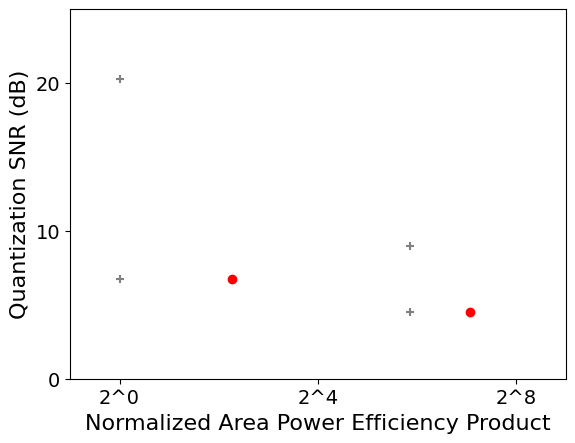

The script that saved this image:
import matplotlib.pyplot as plt
import math
import numpy as np

from matplotlib.pyplot import MultipleLocator

# fp16*fp16
y_fp16 = [4.5*4.5]
x_fp16 = [math.log2(1)]

#int4*fp16 pe
y_int4fp16 = [4.5*1.5]
x_int4fp16 = [math.log2(1)]

# int4*fp16 mixpe
y_mixfp = [4.5*1.5]
x_mixfp = [math.log2(4.82)]

# int8*int8
y_int8fp = [3*3]
x_int8fp = [math.log2(58.28)]

# int4*int8 pe
y_int4int8 = [1.5*3]
x_int4int8 = [math.log2(58.28)]

# int4*int8 mixpe
y_mixint = [1.5*3]
x_mixint = [math.log2(133.38)]

x = x_fp16+x_int4fp16+x_int8fp+x_int4int8
y = y_fp16+y_int4fp16+y_int8fp+y_int4int8

x_mix = x_mixfp+x_mixint
y_mix = y_mixfp+y_mixint

s1 = plt.scatter(x, y, marker='+', color = 'grey')
s2 = plt.scatter(x_mix, y_mix, marker='o', color = 'red')

plt.ylabel("Quantization SNR (dB)", fontdict={'family' : 'Times New Roman', 'size'   : 16})
plt.xlabel("Normalized Area Power Efficiency Product", fontdict={'family' : 'Times New Roman', 'size'   : 16})

ax=plt.gca()
x_major_locator=MultipleLocator(4)
# x_ticks = np.arange(-1, 8, 4)
ax.xaxis.set_major_locator(x_major_locator)
plt.xlim(-1, 9)
plt.xticks([0,4,8], ['2^0', '2^4', '2^8'], fontproperties = 'Times New Roman', size = 14)

y_major_locator=MultipleLocator(10)
# x_ticks = np.arange(-1, 8, 4)
ax.yaxis.set_major_locator(y_major_locator)
plt.ylim(0, 25)
plt.yticks([0,10,20], fontproperties = 'Times New Roman', size = 14)
plt.savefig("./dse.png", bbox_inches = 'tight')